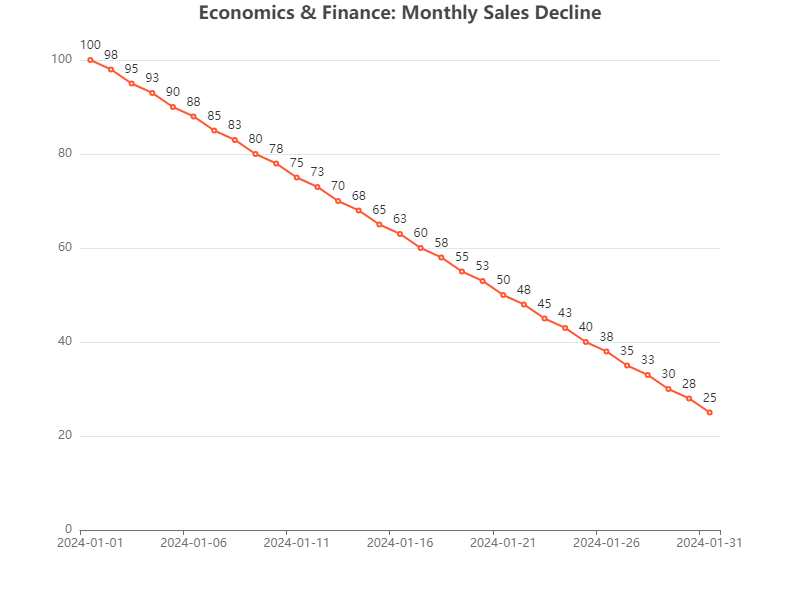

The data file committed next to this chart (first rows):
Date, Value
2024-01-01, 100
2024-01-02, 98
2024-01-03, 95
2024-01-04, 93
2024-01-05, 90
2024-01-06, 88
2024-01-07, 85
2024-01-08, 83
2024-01-09, 80
2024-01-10, 78
2024-01-11, 75
2024-01-12, 73
2024-01-13, 70
2024-01-14, 68
2024-01-15, 65
2024-01-16, 63
2024-01-17, 60
2024-01-18, 58
2024-01-19, 55
2024-01-20, 53
2024-01-21, 50
2024-01-22, 48
2024-01-23, 45
2024-01-24, 43
2024-01-25, 40
2024-01-26, 38
2024-01-27, 35
2024-01-28, 33
2024-01-29, 30
2024-01-30, 28
2024-01-31, 25
